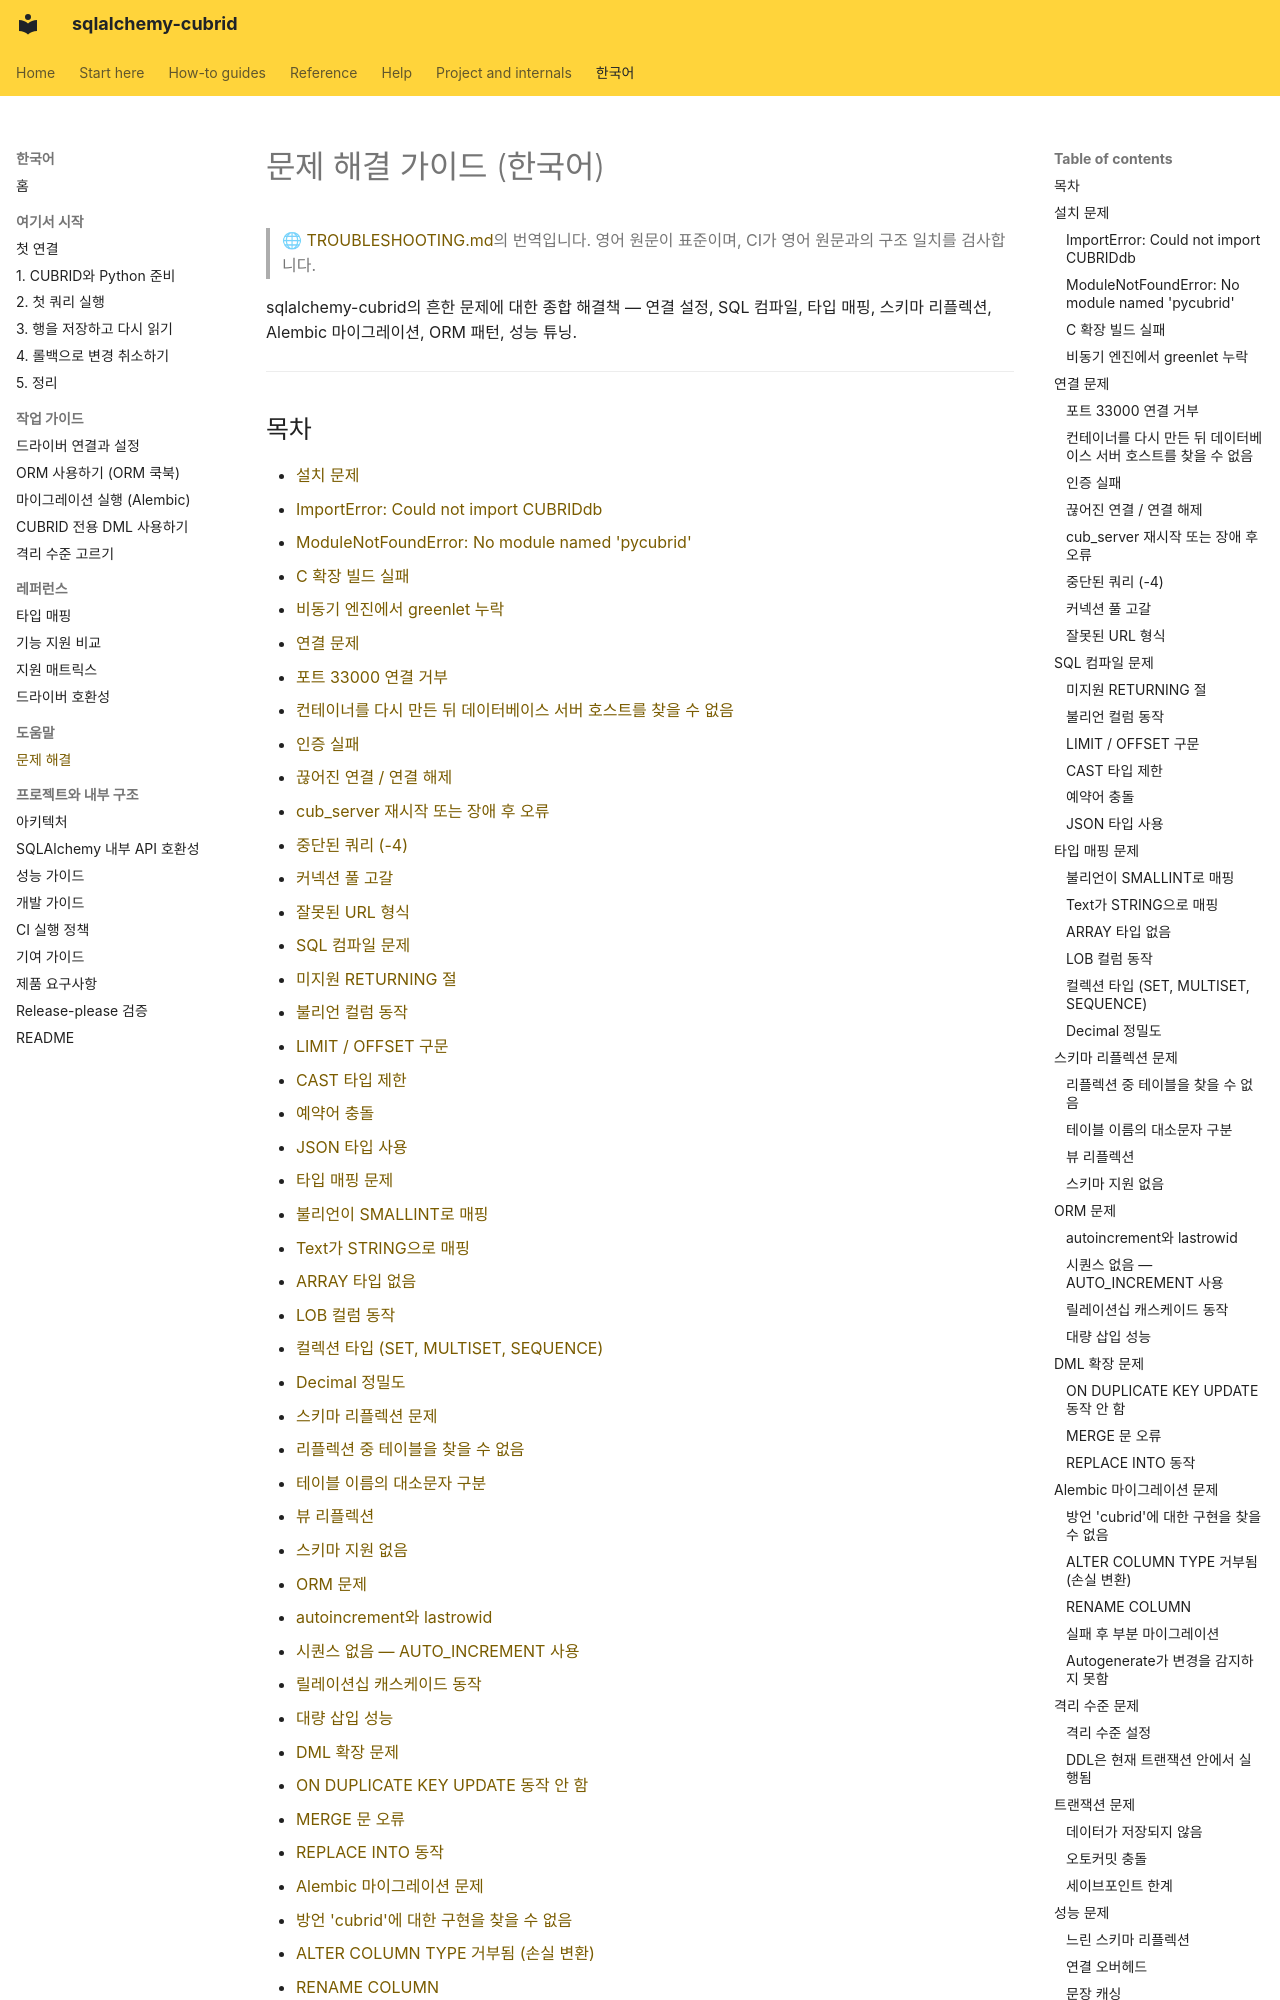

repository: cubrid-lab/sqlalchemy-cubrid · page: ko/TROUBLESHOOTING/index.html · generator: mkdocs

# 문제 해결 가이드 (한국어)

> 🌐 [TROUBLESHOOTING.md](https://github.com/cubrid-lab/sqlalchemy-cubrid/blob/main/docs/TROUBLESHOOTING.md)의 번역입니다. 영어 원문이 표준이며, CI가 영어 원문과의 구조 일치를 검사합니다.

sqlalchemy-cubrid의 흔한 문제에 대한 종합 해결책 — 연결 설정, SQL 컴파일, 타입 매핑, 스키마 리플렉션, Alembic 마이그레이션, ORM 패턴, 성능 튜닝.

---
